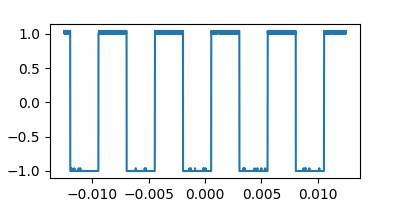

The data file committed next to this chart (first rows):
Record Length, 2.500000e+03, , -0.012500000000, 1.04000, 
Sample Interval, 1.000000e-05, , -0.01249, 1.04, 
Trigger Point, 1.250000000000e+03, , -0.01248, 1.04, 
, , , -0.01247, 1, 
, , , -0.01246, 1.04, 
, , , -0.01245, 1.04, 
Source, CH2, , -0.01244, 1.04, 
Vertical Units, V, , -0.01243, 1.04, 
Vertical Scale, 1.000000e+00, , -0.01242, 1, 
Vertical Offset, -2.000000e+00, , -0.01241, 1.04, 
Horizontal Units, s, , -0.0124, 1.04, 
Horizontal Scale, 2.500000e-03, , -0.01239, 1.04, 
Pt Fmt, Y, , -0.01238, 1, 
Yzero, 0.000000e+00, , -0.01237, 1.04, 
Probe Atten, 1.000000e+00, , -0.01236, 1, 
Model Number, TBS1052B-EDU, , -0.01235, 1.04, 
Serial Number, C017746, , -0.01234, 1.04, 
Firmware Version, FV:v4.0, , -0.01233, 1, 
, , , -0.01232, 1.04, 
, , , -0.01231, 1.04, 
, , , -0.0123, 1.04, 
, , , -0.01229, 1.04, 
, , , -0.01228, 1, 
, , , -0.01227, 1.04, 
, , , -0.01226, 1.04, 
, , , -0.01225, 1.04, 
, , , -0.01224, 1.04, 
, , , -0.01223, 1, 
, , , -0.01222, 1.04, 
, , , -0.01221, 1.04, 
, , , -0.0122, 1.04, 
, , , -0.01219, 1.04, 
, , , -0.01218, 1.04, 
, , , -0.01217, 1.04, 
, , , -0.01216, 1.04, 
, , , -0.01215, 1.04, 
, , , -0.01214, 1.04, 
, , , -0.01213, 1.04, 
, , , -0.01212, 1.04, 
, , , -0.01211, 1, 
, , , -0.0121, 1, 
, , , -0.01209, 1, 
, , , -0.01208, 1.04, 
, , , -0.01207, 1, 
, , , -0.01206, 1.04, 
, , , -0.01205, 1, 
, , , -0.01204, 1, 
, , , -0.01203, 1, 
, , , -0.01202, 1, 
, , , -0.01201, 1.04, 
, , , -0.012, 1, 
, , , -0.01199, 1, 
, , , -0.01198, 1, 
, , , -0.01197, 1.04, 
, , , -0.01196, 1, 
, , , -0.01195, -1, 
, , , -0.01194, -1, 
, , , -0.01193, -1, 
, , , -0.01192, -1, 
, , , -0.01191, -1, 
, , , -0.0119, -1, 
... 2,439 more rows
